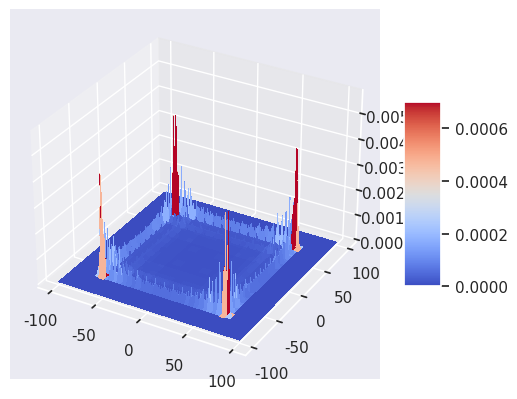

Recreate this plot in Python.
# -*- coding: utf-8 -*-
"""
Created on Thu Jun 10 13:42:00 2021

[redacted]
"""

import numpy as np
import matplotlib.pyplot as plt
from matplotlib import cm
import seaborn as sns; sns.set_theme()
plt.close('all')

#plt.rcParams.update({'font.size': 14})

def indexgrid(nshift,mshift,k):
    indexnarray = np.tile(np.arange(-k,k+1,1), (2*k+1,1)) + nshift*np.ones((2*k+1,2*k+1))
    indexmarray = np.transpose([np.flip(np.arange(-k,k+1,1))] * (2*k+1)) + mshift*np.ones((2*k+1,2*k+1))
    return indexnarray, indexmarray

# rightup = np.c_[np.zeros((2,(c[4].shape[1]+2))).T,np.r_[c[4],np.zeros((2,c[4].shape[0]))]]
# rightdown = np.c_[np.zeros((2,(c[4].shape[1]+2))).T,np.r_[np.zeros((2,c[4].shape[0])),c[4]]]
# leftup = np.c_[np.r_[c[4],np.zeros((2,c[4].shape[0]))],np.zeros((2,(c[4].shape[1]+2))).T]
# leftdown = np.c_[np.r_[np.zeros((2,c[4].shape[0])),c[4]],np.zeros((2,(c[4].shape[1]+2))).T]
        
def shiftrightupphase(array, alphabeta, k):
    N, M = indexgrid(1,0,k)
    phases = np.multiply(np.exp(-1j*alphabeta*M),np.exp(1j*alphabeta*N))
    arrayphases = np.multiply(array,phases)
    return np.c_[np.zeros((2,(arrayphases.shape[1]+2))).T,np.r_[arrayphases,np.zeros((2,arrayphases.shape[0]))]]

def shiftrightdownphase(array, alphabeta, k):
    N, M = indexgrid(1,0,k)
    phases = np.multiply(np.exp(-1j*alphabeta*M),np.exp(-1j*alphabeta*N))
    arrayphases = np.multiply(array,phases)
    return np.c_[np.zeros((2,(arrayphases.shape[1]+2))).T,np.r_[np.zeros((2,arrayphases.shape[0])),arrayphases]]

def shiftleftupphase(array, alphabeta, k):
    N, M = indexgrid(-1,0,k)
    phases = np.multiply(np.exp(1j*alphabeta*M),np.exp(1j*alphabeta*N))
    arrayphases = np.multiply(array,phases)
    return np.c_[np.r_[arrayphases,np.zeros((2,arrayphases.shape[0]))],np.zeros((2,(arrayphases.shape[1]+2))).T]

def shiftleftdownphase(array, alphabeta, k):
    N, M = indexgrid(-1,0,k)
    phases = np.multiply(np.exp(1j*alphabeta*M),np.exp(-1j*alphabeta*N))
    arrayphases = np.multiply(array,phases)
    return np.c_[np.r_[np.zeros((2,arrayphases.shape[0])),arrayphases],np.zeros((2,(arrayphases.shape[1]+2))).T]

def recursion(k):
    if k == 1:
        c_pp00 = np.zeros((3,3),dtype='complex')
        c_pp00[0,2] = 1*np.exp(1j*alphabeta)
        c_pp01 = np.zeros((3,3))
        c_pp10 = np.zeros((3,3))
        c_pp11 = np.zeros((3,3))
        c_pm00 = np.zeros((3,3))
        c_pm01 = np.zeros((3,3),dtype='complex')
        c_pm01[2,2] = 1*np.exp(-1j*alphabeta)
        c_pm10 = np.zeros((3,3))
        c_pm11 = np.zeros((3,3))
        c_mp00 = np.zeros((3,3))
        c_mp01 = np.zeros((3,3))
        c_mp10 = np.zeros((3,3),dtype='complex')
        c_mp10[0,0] = 1*np.exp(-1j*alphabeta)
        c_mp11 = np.zeros((3,3))
        c_mm00 = np.zeros((3,3))
        c_mm01 = np.zeros((3,3))
        c_mm10 = np.zeros((3,3))
        c_mm11 = np.zeros((3,3),dtype='complex')
        c_mm11[2,0] = 1*np.exp(1j*alphabeta)
        return c_pp00, c_pp01, c_pp10, c_pp11, c_pm00, c_pm01, c_pm10, c_pm11, c_mp00, c_mp01, c_mp10, c_mp11, c_mm00, c_mm01, c_mm10, c_mm11
    else:
        c = recursion(k-1)
        c_pp00 = shiftrightupphase(c[0], alphabeta, k-1) + shiftrightupphase(c[4], alphabeta, k-1) + shiftrightupphase(c[8], alphabeta, k-1) + shiftrightupphase(c[12], alphabeta, k-1)
        c_pp01 = shiftrightupphase(c[1], alphabeta, k-1) + shiftrightupphase(c[5], alphabeta, k-1) + shiftrightupphase(c[9], alphabeta, k-1) + shiftrightupphase(c[13], alphabeta, k-1)
        c_pp10 = shiftrightupphase(c[2], alphabeta, k-1) + shiftrightupphase(c[6], alphabeta, k-1) + shiftrightupphase(c[10], alphabeta, k-1) + shiftrightupphase(c[14], alphabeta, k-1)
        c_pp11 = shiftrightupphase(c[3], alphabeta, k-1) + shiftrightupphase(c[7], alphabeta, k-1) + shiftrightupphase(c[11], alphabeta, k-1) + shiftrightupphase(c[15], alphabeta, k-1)
        c_pm00 = shiftrightdownphase(c[0], alphabeta, k-1) - shiftrightdownphase(c[4], alphabeta, k-1) + shiftrightdownphase(c[8], alphabeta, k-1) - shiftrightdownphase(c[12], alphabeta, k-1)
        c_pm01 = shiftrightdownphase(c[1], alphabeta, k-1) - shiftrightdownphase(c[5], alphabeta, k-1) + shiftrightdownphase(c[9], alphabeta, k-1) - shiftrightdownphase(c[13], alphabeta, k-1)
        c_pm10 = shiftrightdownphase(c[2], alphabeta, k-1) - shiftrightdownphase(c[6], alphabeta, k-1) + shiftrightdownphase(c[10], alphabeta, k-1) - shiftrightdownphase(c[14], alphabeta, k-1)
        c_pm11 = shiftrightdownphase(c[3], alphabeta, k-1) - shiftrightdownphase(c[7], alphabeta, k-1) + shiftrightdownphase(c[11], alphabeta, k-1) - shiftrightdownphase(c[15], alphabeta, k-1)
        c_mp00 = shiftleftupphase(c[0], alphabeta, k-1) + shiftleftupphase(c[4], alphabeta, k-1) - shiftleftupphase(c[8], alphabeta, k-1) - shiftleftupphase(c[12], alphabeta, k-1)
        c_mp01 = shiftleftupphase(c[1], alphabeta, k-1) + shiftleftupphase(c[5], alphabeta, k-1) - shiftleftupphase(c[9], alphabeta, k-1) - shiftleftupphase(c[13], alphabeta, k-1)
        c_mp10 = shiftleftupphase(c[2], alphabeta, k-1) + shiftleftupphase(c[6], alphabeta, k-1) - shiftleftupphase(c[10], alphabeta, k-1) - shiftleftupphase(c[14], alphabeta, k-1)
        c_mp11 = shiftleftupphase(c[3], alphabeta, k-1) + shiftleftupphase(c[7], alphabeta, k-1) - shiftleftupphase(c[11], alphabeta, k-1) - shiftleftupphase(c[15], alphabeta, k-1)
        c_mm00 = shiftleftdownphase(c[0], alphabeta, k-1) - shiftleftdownphase(c[4], alphabeta, k-1) - shiftleftdownphase(c[8], alphabeta, k-1) + shiftleftdownphase(c[12], alphabeta, k-1)
        c_mm01 = shiftleftdownphase(c[1], alphabeta, k-1) - shiftleftdownphase(c[5], alphabeta, k-1) - shiftleftdownphase(c[9], alphabeta, k-1) + shiftleftdownphase(c[13], alphabeta, k-1)
        c_mm10 = shiftleftdownphase(c[2], alphabeta, k-1) - shiftleftdownphase(c[6], alphabeta, k-1) - shiftleftdownphase(c[10], alphabeta, k-1) + shiftleftdownphase(c[14], alphabeta, k-1)
        c_mm11 = shiftleftdownphase(c[3], alphabeta, k-1) - shiftleftdownphase(c[7], alphabeta, k-1) - shiftleftdownphase(c[11], alphabeta, k-1) + shiftleftdownphase(c[15], alphabeta, k-1)
        return c_pp00, c_pp01, c_pp10, c_pp11, c_pm00, c_pm01, c_pm10, c_pm11, c_mp00, c_mp01, c_mp10, c_mp11, c_mm00, c_mm01, c_mm10, c_mm11

def prob(k, initc00, initc01, initc10, initc11, initposx, initposy):
    c = recursion(k)
    probn00 = np.square(np.abs(initc00*(c[0]+c[4]+c[8]+c[12])+initc01*(c[1]+c[5]+c[9]+c[13])+initc10*(c[2]+c[6]+c[10]+c[14])+initc11*(c[3]+c[7]+c[11]+c[15])))
    probn01 = np.square(np.abs(initc00*(c[0]-c[4]+c[8]-c[12])+initc01*(c[1]-c[5]+c[9]-c[13])+initc10*(c[2]-c[6]+c[10]-c[14])+initc11*(c[3]-c[7]+c[11]-c[15])))
    probn10 = np.square(np.abs(initc00*(c[0]+c[4]-c[8]-c[12])+initc01*(c[1]+c[5]-c[9]-c[13])+initc10*(c[2]+c[6]-c[10]-c[14])+initc11*(c[3]+c[7]-c[11]-c[15])))
    probn11 = np.square(np.abs(initc00*(c[0]-c[4]-c[8]+c[12])+initc01*(c[1]-c[5]-c[9]+c[13])+initc10*(c[2]-c[6]-c[10]+c[14])+initc11*(c[3]-c[7]-c[11]+c[15])))
    probn = probn00+probn01+probn10+probn11
    return probn/(4**k)

def plotprob(k, initc00, initc01, initc10, initc11, initposx, initposy):
    X = np.arange(-k+initposx,k+1+initposx,1)
    Y = np.arange(-k+initposy,k+1+initposy,1)
    X, Y = np.meshgrid(X,Y)
    Z = prob(k, initc00, initc01, initc10, initc11, initposx, initposy)
    Z = Z.astype(float)
    fig, ax = plt.subplots(subplot_kw={"projection": "3d"})
    #plt.figure()
    surf = ax.plot_surface(X, Y, Z, cmap=cm.coolwarm,
                       linewidth=0, antialiased=False)
    fig.colorbar(surf, shrink=0.5, aspect=5)
    plt.show()
    return

def plotprobheatmap(k, initc00, initc01, initc10, initc11, initposx, initposy):
    plt.figure()
    data = prob(k, initc00, initc01, initc10, initc11, initposx, initposy)
    data = data.astype(float)
    sns.set(font_scale = 1.2)
    sns.heatmap(data, cmap = cm.coolwarm)
    plt.xticks(range(0, 2*k+1, 20), np.arange(-k,k+1,1)[::20])
    plt.yticks(range(0, 2*k+1, 20), np.flip(np.arange(-k,k+1,1))[::20])
    plt.xlabel("n")
    plt.ylabel("m")
    plt.tight_layout()
    plt.show
    return

### Functions that create matrices with distances/positions
def distance(k):
    dist = np.zeros(((2*k+1),(2*k+1)))
    x = np.arange(-k,k+1,1)
    y = np.flip(x)
    for i in range(2*k+1):
        for j in range(2*k+1):
            dist[i,j] = np.sqrt(x[i]**2+y[j]**2) 
    return dist

def posx(k):
    return np.tile(np.arange(-k,k+1,1), (2*k+1,1))

def posy(k):
    return np.transpose([np.flip(np.arange(-k,k+1,1))]*(2*k+1))

def posxy(k):
    return np.multiply(posx(k),posy(k))

### Functions for mean and variance of position x

def meanposx(k, initc00, initc01, initc10, initc11, initposx, initposy):
    probposx = np.multiply(posx(k), prob(k, initc00, initc01, initc10, initc11, initposx, initposy))
    return (np.sum(probposx))

def varposx(k, initc00, initc01, initc10, initc11, initposx, initposy):
    posxsquared = np.square(posx(k))
    s = np.multiply(posxsquared,prob(k, initc00, initc01, initc10, initc11, initposx, initposy))
    return np.sum(s) - meanposx(k, initc00, initc01, initc10, initc11, initposx, initposy)**2

def plotmeansx(k, initc00, initc01, initc10, initc11, initposx, initposy):
    meansx = np.zeros(k)
    for i in range(k):
        meansx[i] = meanposx(i+1, initc00, initc01, initc10, initc11, initposx, initposy)
    plt.figure()
    plt.title("Mean x coordinate of 2D walk plotted against number of steps with alpha*beta = "+str(round(alphabeta,2)))
    plt.xlabel("Number of steps")
    plt.ylabel("Mean x coordinate")
    plt.plot(np.arange(k),meansx)
    return

def plotvarx(k, initc00, initc01, initc10, initc11, initposx, initposy):
    variancesx = np.zeros(k)
    for i in range(k):
        variancesx[i] = varposx(i+1, initc00, initc01, initc10, initc11, initposx, initposy)
    #plt.figure()
    #plt.title("Variance of x coordinate of 2D walk plotted against number of steps with alpha*beta = "+str(round(alphabeta,2)))
    #plt.xlabel("Number of steps")
    #plt.ylabel("Variance of x coordinate")
    #plt.plot(np.arange(k),variancesx, label = "alpha*beta = "+str(round(alphabeta, 3)))
    return variancesx
    

### Functions for mean and variance of position y
def meanposy(k, initc00, initc01, initc10, initc11, initposx, initposy):
    probposy = np.multiply(posy(k), prob(k, initc00, initc01, initc10, initc11, initposx, initposy))
    return (np.sum(probposy))

def varposy(k, initc00, initc01, initc10, initc11, initposx, initposy):
    posysquared = np.square(posy(k))
    s = np.multiply(posysquared,prob(k, initc00, initc01, initc10, initc11, initposx, initposy))
    return np.sum(s) - meanposy(k, initc00, initc01, initc10, initc11, initposx, initposy)**2

def plotmeansy(k, initc00, initc01, initc10, initc11, initposx, initposy):
    meansy = np.zeros(k)
    for i in range(k):
        meansy[i] = meanposy(i+1, initc00, initc01, initc10, initc11, initposx, initposy)
    plt.figure()
    plt.title("Mean y coordinate of 2D walk plotted against number of steps with alpha*beta = "+str(round(alphabeta,2)))
    plt.xlabel("Number of steps")
    plt.ylabel("Mean y coordinate")
    plt.plot(np.arange(k),meansy)
    return

def plotvary(k, initc00, initc01, initc10, initc11, initposx, initposy):
    variancesy = np.zeros(k)
    for i in range(k):
        variancesy[i] = varposy(i+1, initc00, initc01, initc10, initc11, initposx, initposy)
    # plt.figure()
    # plt.title("Variance of y coordinate of 2D walk plotted against number of steps with alpha*beta = "+str(round(alphabeta,2)))
    # plt.xlabel("Number of steps")
    # plt.ylabel("Variance of y coordinate")
    plt.plot(np.arange(k),variancesy, label = "alpha*beta = "+str(round(alphabeta/np.pi, 3))+"*pi")




### number of steps
k = 100
alphabeta = 0
### initial state (a*|0> + b*|1>)(cc*|0> + d*|1>)tensor |initposx, initposy>
#a = 1
a = 1/np.sqrt(2)
#b = 0
b = 1j/np.sqrt(2)
#cc = 1
cc = 1/np.sqrt(2)
#d = 0
d = 1j/np.sqrt(2)
initc00 = a*cc
initc01 = a*d
initc10 = b*cc
initc11 = b*d

initposx = 0
initposy = 0

#cs = recursion(k)

# #Difference between prob distr of walks with different alpha beta
p = prob(k, initc00, initc01, initc10, initc11, initposx, initposy)
# alphabeta = np.pi/6+np.pi/2
# p2 = prob(k, initc00, initc01, initc10, initc11, initposx, initposy)

# diff = p-p2
# plt.figure()
# sns.heatmap(diff.astype(float),cmap = cm.coolwarm)

plotprob(k, initc00, initc01, initc10, initc11, initposx, initposy)

#plotprobheatmap(k, initc00, initc01, initc10, initc11, initposx, initposy)


#plots of variance for different values of alpha*beta
# plt.figure()
# #plt.title("Variance of x coordinate of 2D walk plotted against number of steps for different values of alpha*beta")
# plt.xlabel("t")
# plt.ylabel("$\sigma_x^2$")
# #for i in np.array([np.pi/2, np.pi/3, np.pi/4, np.pi/5, np.pi/8, np.pi/12, 0.1]):
# #for i in np.array([0, 0.001, 0.005, 0.01]):
# #alphabetas = np.array([np.pi/32, np.pi/16, np.pi*3/32, np.pi/8, np.pi*5/32, np.pi*3/16, np.pi*7/32, np.pi/4])
# #alphabetas = np.array([0, np.pi/24, np.pi/12, np.pi/8, np.pi/6, np.pi*5/24, np.pi/4]) + np.repeat(np.pi/4,7)
# #alphabetas = np.array([np.pi*2/3, np.pi*3/4, np.pi*5/6])
# alphabetas = np.array([0.001, 0.005, 0.01, 0.05, 0.1, 0.5])
# #alphabetas = np.array([np.pi/4])
# varx4 = np.zeros((len(alphabetas),k))
# j = 0
# #for i in np.array([0.01, 0.025, 0.05, 0.1, 0.5]):
# #for i in np.array([np.pi/2, np.pi/3, np.pi/4, np.pi/6, 2*np.pi/3]):
# for i in alphabetas:
#     alphabeta = i
#     varx4[j,:] = plotvarx(k, initc00, initc01, initc10, initc11, initposx, initposy)
#     plt.plot(np.arange(k),varx4[j,:], label = "alpha*beta = "+str(round(alphabeta/np.pi, 3))+"*$\pi$")
#     j+=1
# plt.plot(np.arange(0,100,1),np.arange(0,100,1),label="CRW")
# plt.legend()


#the figure with all fractions of pi alphabeta
# plt.figure();
# plt.plot(np.arange(1,101,1),varx[0], label=r"$\alpha\beta = 0$");
# plt.plot(np.arange(1,101,1),varx2[6], '--', label=r"$\alpha\beta = \pi/2$");
# plt.plot(np.arange(1,101,1),varx[4], label=r"$\alpha\beta = \pi/6$");
# plt.plot(np.arange(1,101,1),varx2[2], '--', label=r"$\alpha\beta = \pi/3$");
# plt.plot(np.arange(1,101,1),varx3[0], '-.', label=r"$\alpha\beta = 2\pi/3$");
# plt.plot(np.arange(1,101,1),varx3[2], ':', label=r"$\alpha\beta = 5\pi/6$");
# plt.plot(np.arange(1,101,1),varx[6], label=r"$\alpha\beta = \pi/4$");
# plt.plot(np.arange(1,101,1),varx3[1], '--', label=r"$\alpha\beta = 3\pi/4$")
# plt.plot(np.arange(0,100,1),np.arange(0,100,1),label="CRW");
# plt.xlabel("t", fontsize=14);
# plt.ylabel(r'$\sigma_x^2$', fontsize=14);
# plt.legend(fontsize = 14)

# # #the figure with log log scale of 3 fractions of pi
# plt.figure();
# plt.plot(np.arange(1,101,1),varx[0], label=r"$\alpha\beta = 0$");
# plt.plot(np.arange(1,101,1),varx[6], label=r"$\alpha\beta = \pi/4$");
# plt.plot(np.arange(1,101,1),varx[4], label=r"$\alpha\beta = \pi/6$");
# plt.plot(np.arange(0,100,1),np.arange(0,100,1),label="CRW");
# # plt.plot(np.log(np.arange(1,101,1)),np.log(varx[3]),label=r'$\alpha\beta = \pi/8$');
# plt.xlabel("t", fontsize=14);
# plt.ylabel(r'$\sigma_x^2$', fontsize=14)
# plt.legend(fontsize=14)

# #the figure with small fractions of pi
# #plt.plot(np.arange(1,101,1),varx[0],label=r'$\alpha\beta = 0$');
# plt.plot(np.arange(1,101,1),varx[1],label=r'$\alpha\beta = \pi/24$');
# plt.plot(np.arange(1,101,1),varx[2],label=r'$\alpha\beta = \pi/12$');
# plt.plot(np.arange(1,101,1),varx[3],label=r'$\alpha\beta = \pi/8$');
# #plt.plot(np.arange(1,101,1),varx[4],label=r'$\alpha\beta = \pi/6$');
# plt.plot(np.arange(1,101,1),varx[5],label=r'$\alpha\beta = 5\pi/24$');
# #plt.plot(np.arange(1,101,1),varx[6],label=r'$\alpha\beta = \pi/4$');
# plt.plot(np.arange(0,100,1),np.arange(0,100,1),label="CRW");
# plt.legend(fontsize=14);
# plt.xlabel("t", fontsize=14);
# plt.ylabel(r'$\sigma_x^2$', fontsize=14);
# plt.tight_layout()


# plt.plot(np.arange(1,101,1),varx2[6],label=r'$\alpha\beta = \pi/2$');
# plt.plot(np.arange(1,101,1),varx2[5],label=r'$\alpha\beta = 11\pi/24$');
# plt.plot(np.arange(1,101,1),varx2[4],label=r'$\alpha\beta = 5\pi/12$');
# plt.plot(np.arange(1,101,1),varx2[3],label=r'$\alpha\beta = 3\pi/8$');
# plt.plot(np.arange(1,101,1),varx2[2],label=r'$\alpha\beta = \pi/3$');
# plt.plot(np.arange(1,101,1),varx2[1],label=r'$\alpha\beta = 7\pi/24$');
# plt.plot(np.arange(1,101,1),varx2[0],label=r'$\alpha\beta = \pi/4$');
# plt.plot(np.arange(0,100,1),np.arange(0,100,1),label="CRW")
# plt.legend(fontsize=14);
# plt.xlabel("t", fontsize=14);
# plt.ylabel(r'$\sigma_x^2$', fontsize=14);
# plt.tight_layout()
